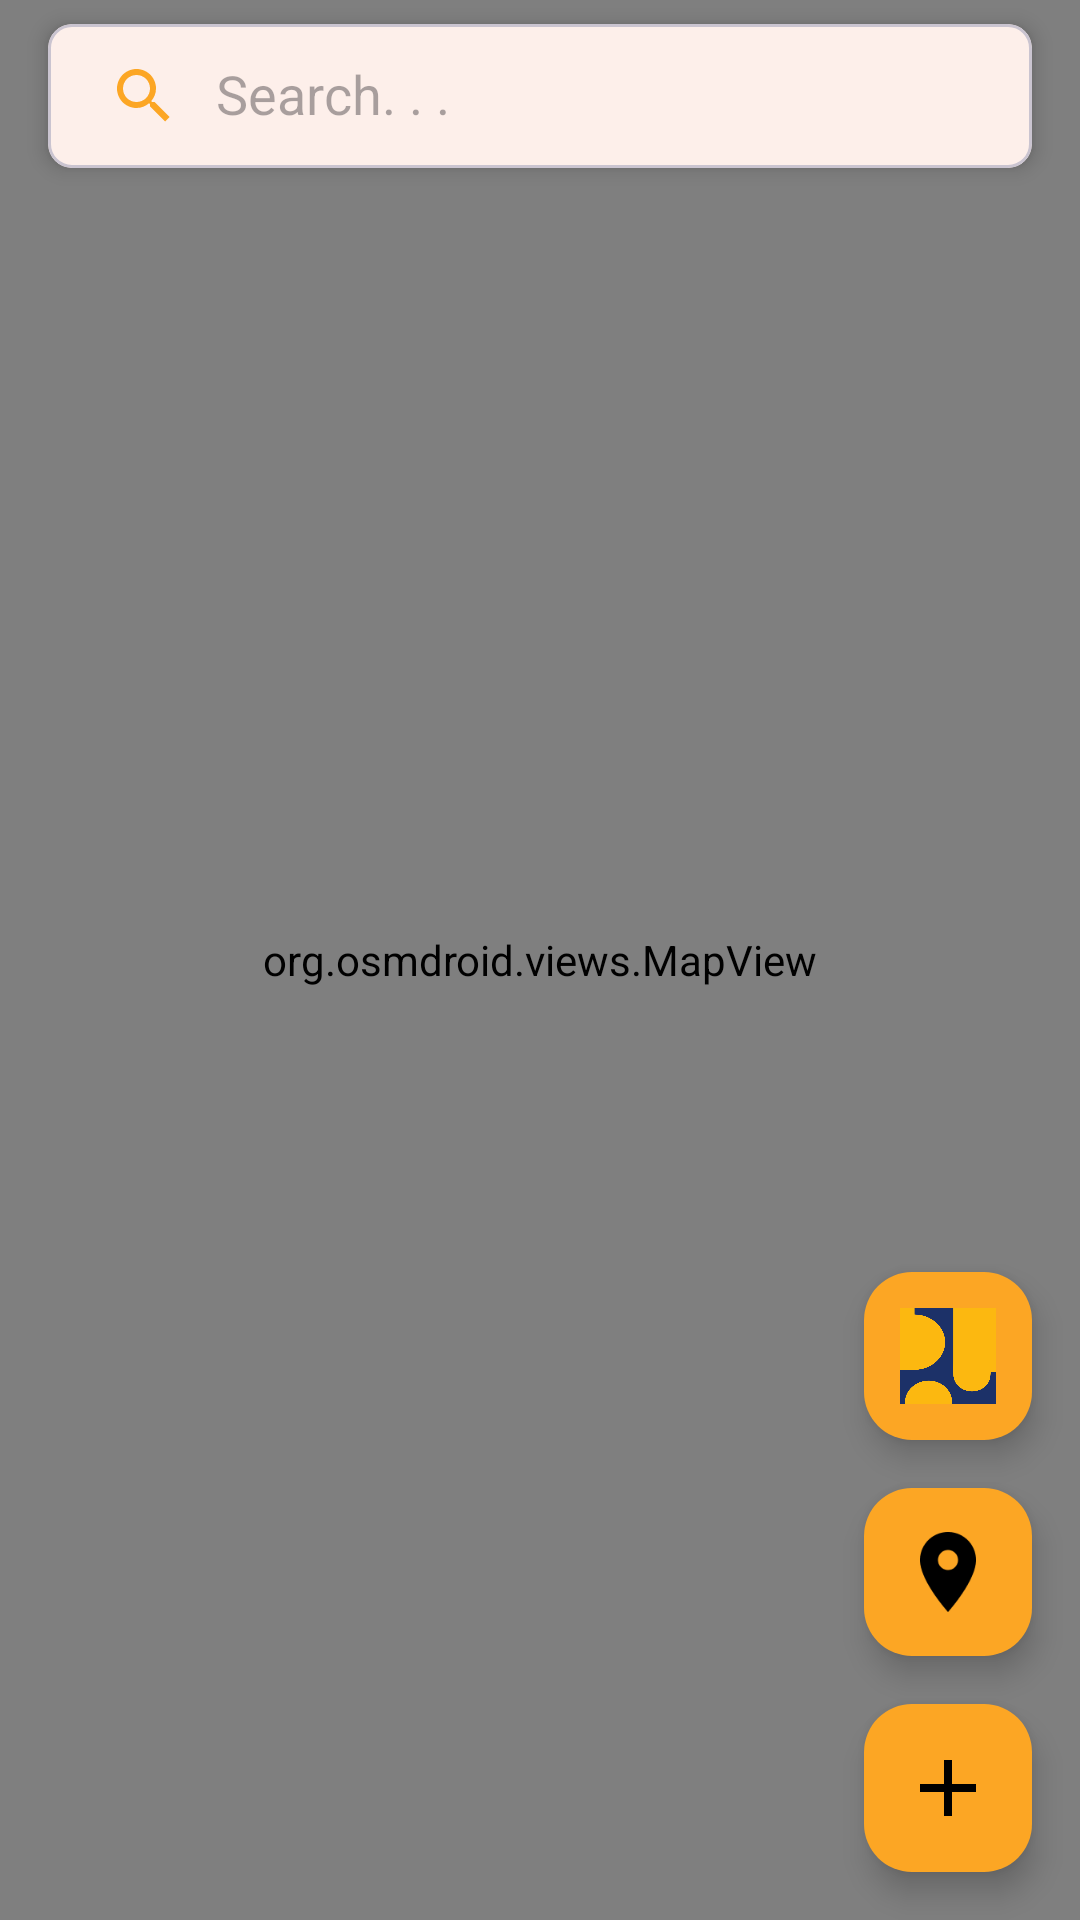

This screen was rendered from an Android layout file. Write that file and the resources it references.
<!-- AndroidManifest.xml: application theme Theme.UASProject -->
<!-- res/layout/fragment_home.xml -->
<?xml version="1.0" encoding="utf-8"?>
<layout xmlns:android="http://schemas.android.com/apk/res/android"
    xmlns:app="http://schemas.android.com/apk/res-auto"
    xmlns:tools="http://schemas.android.com/tools">
    <androidx.constraintlayout.widget.ConstraintLayout
        android:layout_width="match_parent"
        android:layout_height="match_parent"
        tools:context=".HomeFragment">

        <com.google.android.material.card.MaterialCardView
            android:id="@+id/search_card_view"
            android:layout_width="0dp"
            android:layout_height="wrap_content"
            android:layout_marginStart="16dp"
            android:layout_marginEnd="16dp"
            android:layout_marginTop="8dp"
            app:cardCornerRadius="8dp"
            app:cardElevation="4dp"
            app:layout_constraintTop_toTopOf="parent"
            app:layout_constraintStart_toStartOf="parent"
            app:layout_constraintEnd_toEndOf="parent">
            <androidx.appcompat.widget.SearchView
                android:id="@+id/search_view"
                android:layout_width="match_parent"
                android:layout_height="wrap_content"
                app:iconifiedByDefault="false"
                app:queryHint="@string/text_search" />
        </com.google.android.material.card.MaterialCardView>

        <org.osmdroid.views.MapView
            android:id="@+id/osm_map_view"
            android:layout_width="match_parent"
            android:layout_height="match_parent" />

        <com.google.android.material.floatingactionbutton.FloatingActionButton
            android:id="@+id/fab_pupr_layer"
            android:layout_width="wrap_content"
            android:layout_height="wrap_content"
            android:layout_marginEnd="16dp"
            android:layout_marginBottom="16dp"
            android:src="@drawable/pupr"
            app:maxImageSize="32dp"
            app:backgroundTint="@color/button"
            app:tint="@null"
            android:scaleType="centerInside"
            app:layout_constraintBottom_toTopOf="@+id/fab_my_location"
            app:layout_constraintEnd_toEndOf="parent" />

        <com.google.android.material.floatingactionbutton.FloatingActionButton
            android:id="@+id/fab_my_location"
            android:layout_width="wrap_content"
            android:layout_height="wrap_content"
            android:layout_marginEnd="16dp"
            android:layout_marginBottom="16dp"
            android:src="@drawable/ic_location"
            app:maxImageSize="32dp"
            app:backgroundTint="@color/button"
            app:tint="@android:color/black"
            app:layout_constraintBottom_toTopOf="@+id/fab_add_report"
            app:layout_constraintEnd_toEndOf="parent" />

        <com.google.android.material.floatingactionbutton.FloatingActionButton
            android:id="@+id/fab_add_report"
            android:layout_width="wrap_content"
            android:layout_height="wrap_content"
            android:layout_marginEnd="16dp"
            android:layout_marginBottom="16dp"
            android:src="@drawable/ic_plus"
            app:maxImageSize="32dp"
            app:backgroundTint="@color/button"
            app:tint="@android:color/black"
            app:layout_constraintBottom_toBottomOf="parent"
            app:layout_constraintEnd_toEndOf="parent" />

    </androidx.constraintlayout.widget.ConstraintLayout>
</layout>
<!-- resources referenced by this layout -->
<resources>
  <color name="button">#FCA624</color>
  <!-- drawable ic_location: png bitmap (drawable, 1241 bytes) -->
  <!-- drawable ic_plus: png bitmap (drawable, 338 bytes) -->
  <!-- drawable pupr: png bitmap (drawable, 22964 bytes) -->
  <string name="text_search">Search. . .</string>
  <style name="Theme.UASProject" parent="Base.Theme.UASProject" />
  <style name="Base.Theme.UASProject" parent="Theme.Material3.DayNight.NoActionBar">
          <item name="colorPrimary">@color/colorPrimary</item>
          <item name="colorPrimaryVariant">@color/colorPrimary</item>
          <item name="colorOnPrimary">@color/colorOnPrimary</item>
  
          <item name="colorButtonNormal">@color/button</item>
          <item name="colorControlNormal">@color/textPrimary</item>
  
          <item name="toolbarStyle">@style/CustomToolbar</item>
      </style>
  <color name="colorPrimary">#FCA624</color>
  <color name="colorOnPrimary">#FFFFFF</color>
  <color name="textPrimary">#FCA624</color>
  <style name="CustomToolbar" parent="Widget.Material3.Toolbar">
          <item name="background">@color/colorPrimary</item>
          <item name="titleTextColor">@color/textPrimary</item>
          <item name="subtitleTextColor">@color/textSecondary</item>
          <item name="actionMenuTextColor">@color/textPrimary</item>
      </style>
  <color name="textSecondary">#757575</color>
</resources>
